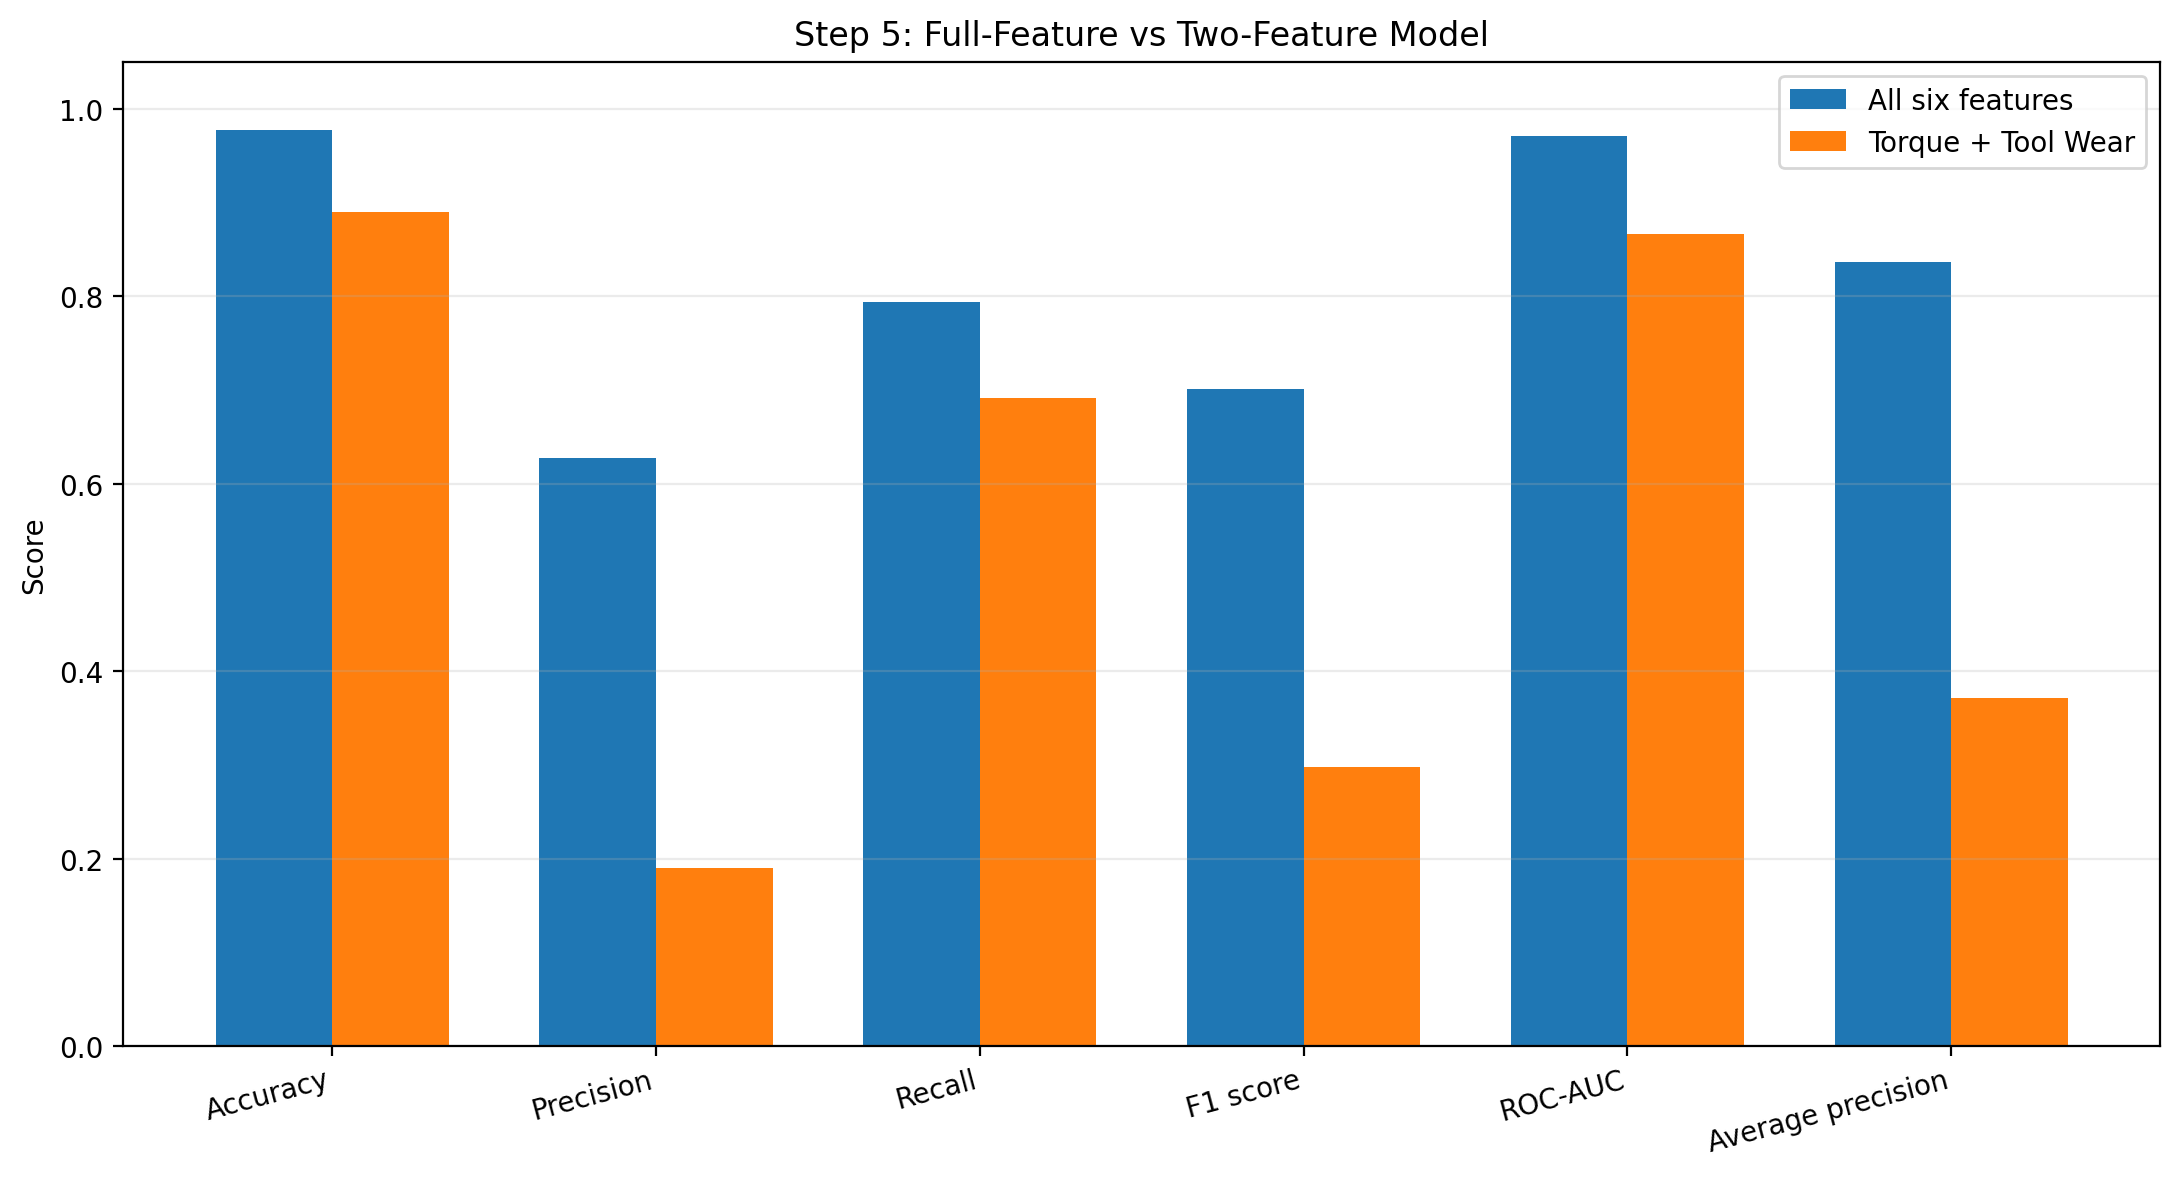

Data behind this chart, as committed beside it:
Model, Feature_Count, Features, Threshold, Accuracy, Precision, Recall, F1, ROC_AUC, PR_AUC_Average_Precision, Brier_Score, TN, FP, FN, TP, Predicted_Failures, Actual_Failures
All Six Features, 6, Type, Air temperature [K], Process tempe…, 0.5, 0.977, 0.6279, 0.7941, 0.7013, 0.9704, 0.8363, 0.01693, 1900, 32, 14, 54, 86, 68
Torque and Tool Wear, 2, Torque [Nm], Tool wear [min], 0.5, 0.8895, 0.1903, 0.6912, 0.2984, 0.8661, 0.3713, 0.08147, 1732, 200, 21, 47, 247, 68
